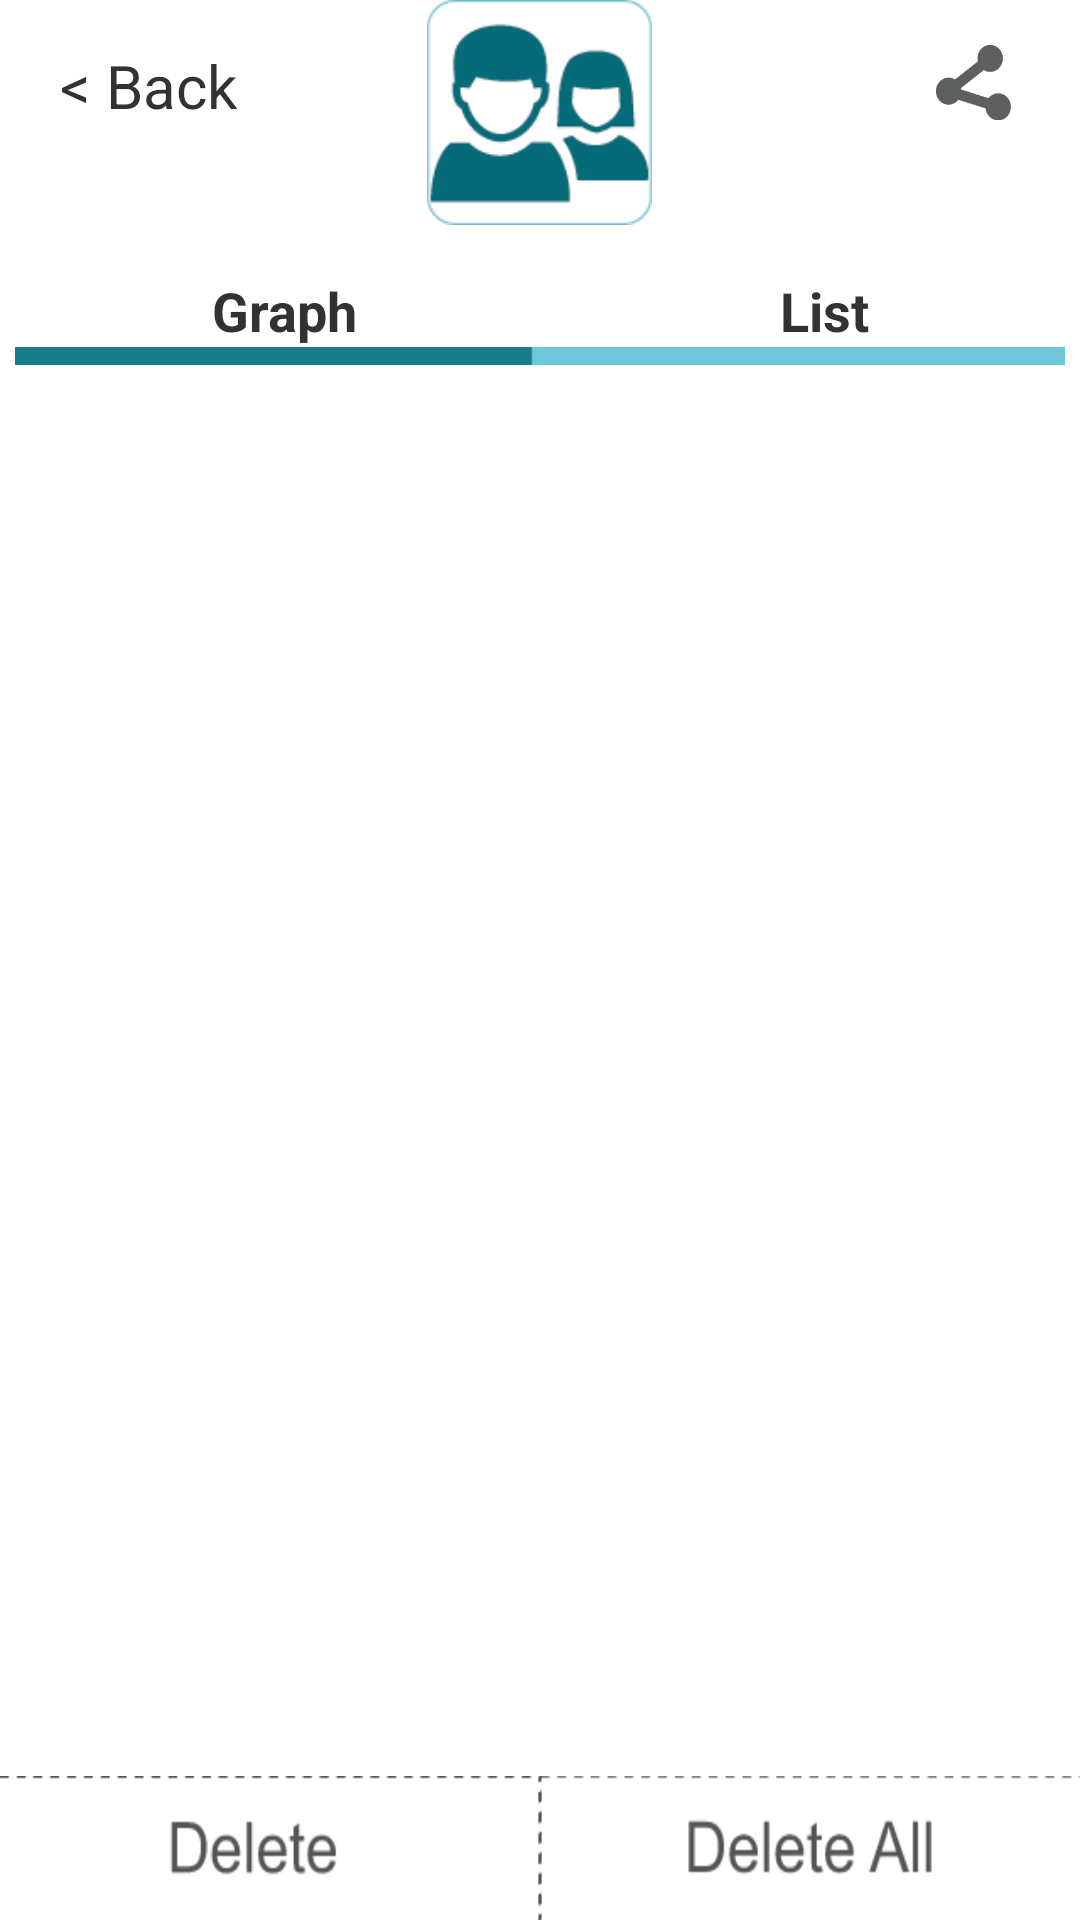

Reconstruct the res/layout file that produces this screen, plus the resources it refers to.
<!-- AndroidManifest.xml: application theme AppTheme -->
<!-- res/layout/activity_detail_new.xml -->
<?xml version="1.0" encoding="utf-8"?>
<LinearLayout android:orientation="vertical" android:background="@color/white" android:layout_width="fill_parent" android:layout_height="fill_parent"
  xmlns:android="http://schemas.android.com/apk/res/android">
    <RelativeLayout android:layout_width="fill_parent" android:layout_height="wrap_content">
        <LinearLayout android:gravity="center" android:orientation="vertical" android:id="@id/linearLayout1" android:layout_width="wrap_content" android:layout_height="wrap_content" android:layout_alignParentTop="true" android:layout_centerHorizontal="true">
            <ImageView android:id="@id/reviseHead" android:background="@drawable/user_pic" android:layout_width="75.0dip" android:layout_height="75.0dip" android:scaleType="fitXY" />
            <TextView android:textSize="12.0sp" android:textColor="@color/black" android:gravity="center" android:id="@id/user_name_tv" android:layout_width="wrap_content" android:layout_height="wrap_content" android:text="" android:layout_below="@id/reviseHead" />
        </LinearLayout>
        <TextView android:textSize="20.0sp" android:id="@id/back_textView" android:layout_width="wrap_content" android:layout_height="wrap_content" android:layout_marginLeft="20.0dip" android:layout_marginTop="15.0dip" android:text="@string/back_name_mark" android:layout_alignParentLeft="true" android:layout_alignParentTop="true" />
        <ImageView android:id="@id/share_img" android:layout_width="25.0dip" android:layout_height="25.0dip" android:layout_marginRight="23.0dip" android:src="@drawable/shar" android:scaleType="fitXY" android:layout_alignTop="@id/back_textView" android:layout_alignParentRight="true" android:scaleX="1.0" android:scaleY="1.0" />
    </RelativeLayout>
    <LinearLayout android:gravity="center" android:layout_width="fill_parent" android:layout_height="wrap_content">
        <TextView android:textSize="18.0sp" android:textStyle="bold" android:gravity="center" android:id="@id/graph_textview" android:layout_width="wrap_content" android:layout_height="wrap_content" android:text="@string/scale_record_graph" android:layout_weight="1.0" />
        <TextView android:textSize="18.0sp" android:textStyle="bold" android:gravity="center" android:id="@id/list_textview" android:layout_width="wrap_content" android:layout_height="wrap_content" android:text="@string/scale_record_list" android:layout_weight="1.0" />
    </LinearLayout>
    <LinearLayout android:orientation="horizontal" android:id="@id/line_bg" android:background="@drawable/line_graph" android:layout_width="fill_parent" android:layout_height="wrap_content" android:layout_marginLeft="5.0dip" android:layout_marginRight="5.0dip" />
    <LinearLayout android:orientation="horizontal" android:id="@id/rl_delist_top" android:background="@drawable/bmi_title" android:paddingTop="5.0dip" android:paddingBottom="5.0dip" android:visibility="gone" android:layout_width="fill_parent" android:layout_height="wrap_content" android:layout_marginLeft="5.0dip" android:layout_marginTop="10.0dip" android:layout_marginRight="5.0dip" android:weightSum="100.0">
        <TextView android:textSize="14.0sp" android:textColor="@color/white" android:gravity="center_horizontal" android:id="@id/tv_ldate" android:layout_width="0.0px" android:layout_height="wrap_content" android:text="@string/date_title" android:layout_weight="45.0" android:layout_alignParentLeft="true" android:layout_alignParentTop="true" />
        <TextView android:textSize="14.0sp" android:textColor="@color/white" android:id="@id/tv_lweight" android:layout_width="0.0px" android:layout_height="wrap_content" android:text="@string/wight_gr_title" android:layout_weight="30.0" android:layout_alignParentTop="true" android:layout_alignParentRight="true" />
        <TextView android:textSize="14.0sp" android:textColor="@color/white" android:gravity="center_horizontal" android:id="@id/tv_lbmi" android:layout_width="0.0px" android:layout_height="wrap_content" android:text="@string/bmi1_title" android:layout_weight="25.0" />
    </LinearLayout>
    <LinearLayout android:orientation="vertical" android:layout_width="wrap_content" android:layout_height="0.0dip" android:layout_weight="0.27">
        <ListView android:id="@id/detailist_contains" android:background="@drawable/rounded_corners_whiteview" android:visibility="gone" android:fadingEdge="none" android:layout_width="fill_parent" android:layout_height="wrap_content" android:layout_marginLeft="0.0dip" android:layout_marginTop="5.0dip" android:layout_marginRight="0.0dip" android:scrollingCache="false" android:cacheColorHint="@color/tm" android:layout_weight="0.52" android:fadeScrollbars="true" />
        <LinearLayout android:orientation="vertical" android:id="@id/chart_container" android:layout_width="fill_parent" android:layout_height="fill_parent" />
    </LinearLayout>
    <LinearLayout android:layout_gravity="fill_horizontal|bottom|center" android:layout_width="fill_parent" android:layout_height="wrap_content">
        <ImageView android:id="@id/del_img_btn" android:background="@drawable/btn_delete" android:layout_width="wrap_content" android:layout_height="wrap_content" android:layout_weight="1.0" />
        <ImageView android:id="@id/delall_img_btn" android:background="@drawable/btn_delete_all" android:layout_width="wrap_content" android:layout_height="wrap_content" android:layout_weight="1.0" />
    </LinearLayout>
</LinearLayout>
<!-- resources referenced by this layout -->
<resources>
  <color name="black">#ff000000</color>
  <color name="tm">#00000000</color>
  <color name="white">#ffffffff</color>
  <!-- drawable bmi_title: png bitmap (drawable-hdpi, 110 bytes) -->
  <!-- drawable btn_delete: png bitmap (drawable-hdpi, 954 bytes) -->
  <!-- drawable btn_delete_all: png bitmap (drawable-hdpi, 1099 bytes) -->
  <!-- drawable line_graph: png bitmap (drawable-hdpi, 124 bytes) -->
  <!-- drawable rounded_corners_whiteview (drawable) -->
  <?xml version="1.0" encoding="utf-8"?>
  <shape
    xmlns:android="http://schemas.android.com/apk/res/android">
      <solid android:color="@color/white" />
      <stroke android:width="3.0dip" android:color="@color/white" />
      <corners android:radius="10.0dip" />
      <padding android:left="5.0dip" android:top="5.0dip" android:right="5.0dip" android:bottom="5.0dip" />
  </shape>
  <!-- drawable shar: png bitmap (drawable-hdpi, 984 bytes) -->
  <!-- drawable user_pic: png bitmap (drawable-hdpi, 1543 bytes) -->
  <string name="back_name_mark">&lt; Back</string>
  <string name="bmi1_title">BMI</string>
  <string name="date_title">Date</string>
  <string name="scale_record_graph">Graph</string>
  <string name="scale_record_list">List</string>
  <string name="wight_gr_title">Weight</string>
  <style name="AppTheme" parent="@*android:style/Theme.Holo.Light">
          <item name="android:buttonStyle">@style/AppTheme.Button</item>
          <item name="android:spinnerStyle">@style/AppTheme.Spinner</item>
      </style>
  <style name="AppTheme.Button" parent="@*android:style/Widget.Holo.Light.Button">
          <item name="android:background">@*android:color/holo_blue_dark</item>
          <item name="android:padding">8.0dip</item>
      </style>
  <style name="AppTheme.Spinner" parent="@*android:style/Widget.Holo.Light.Spinner">
          <item name="android:height">44.0dip</item>
      </style>
</resources>
